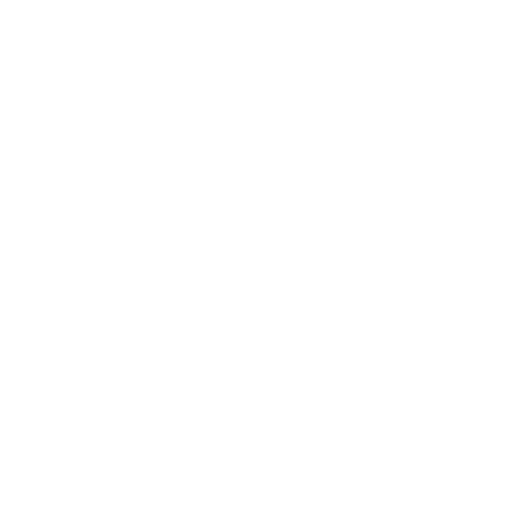
t = 0.00 s
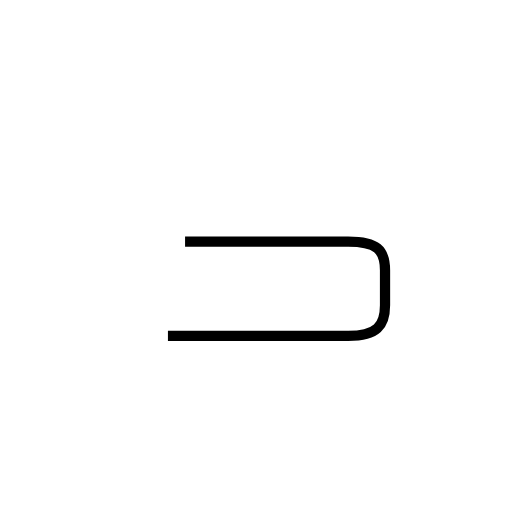
t = 1.43 s
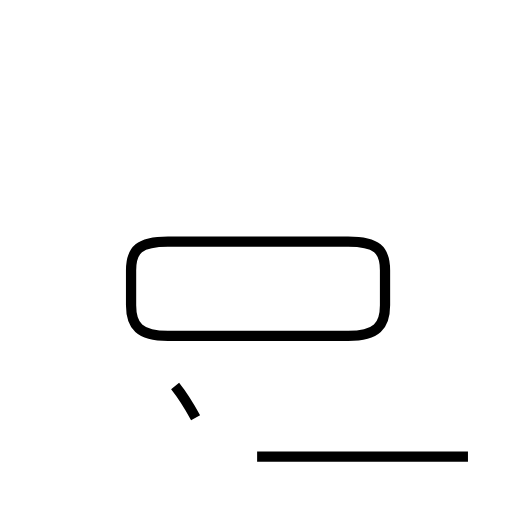
t = 2.64 s
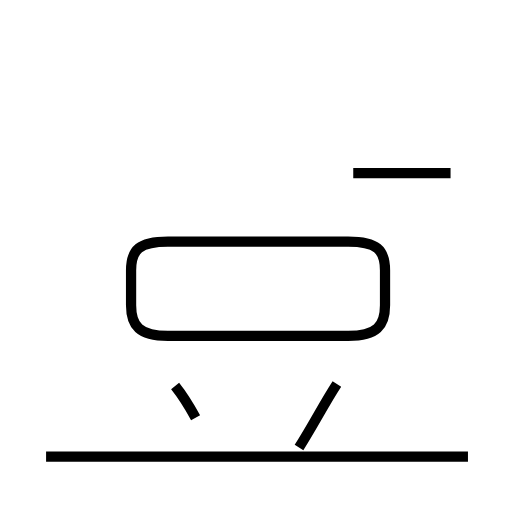
t = 3.76 s
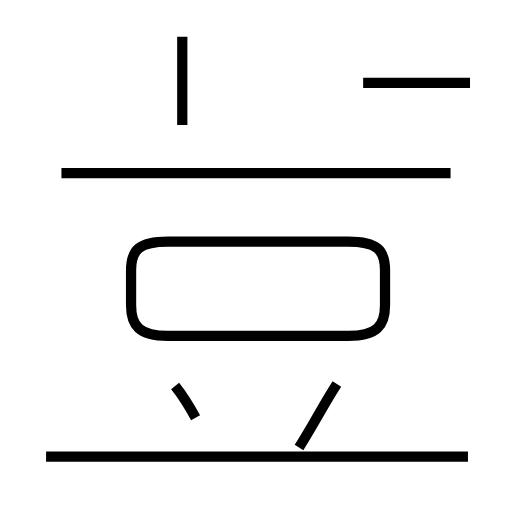
t = 5.18 s
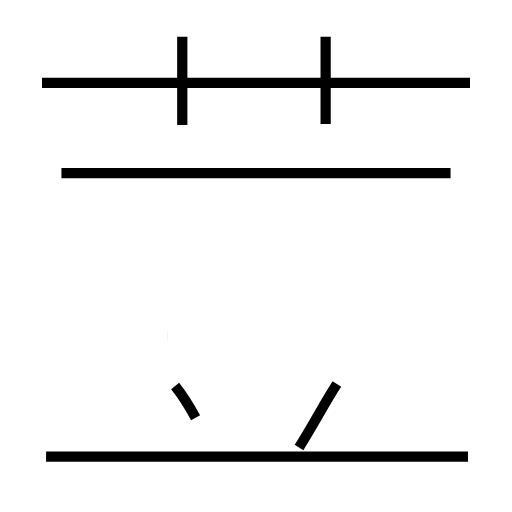
t = 6.38 s

The animated SVG that drew these frames (rendered in a browser with its animation timeline set to each time). Animation: 8 SMIL elements (animate=8); one cycle of 6.38 s.

<?xml version='1.0' encoding='utf-8'?>
<svg viewBox="0.0 -6.0 50.0 50.0" version="1.1" xmlns="http://www.w3.org/2000/svg"><rect x="-1000" y="-1000" width="2000" height="2000" stroke="white" fill="white" /><g style="fill:none;stroke:#000000;stroke-width:1"><path d="M 16.4 -11.2 L 34.0 -11.2 C 36.8 -11.2 37.6 -12.2 37.6 -14.2 L 37.6 -17.6 C 37.6 -19.6 36.8 -20.4 34.0 -20.4 L 16.4 -20.4 C 13.6 -20.4 12.8 -19.6 12.8 -17.6 L 12.8 -14.2 C 12.8 -12.2 13.6 -11.2 16.4 -11.2 Z " transform="translate(0.0 38.0)" stroke-dasharray="63.58120368481948" stroke-dashoffset="63.58120368481948"><animate attributeName="stroke-dashoffset" from="63.58120368481948" to="0" dur="1.9074361105445843s" begin="0s; anim_end.end" fill="freeze" id="anim0" /></path><path d="M 19.1 -3.2 C 18.5 -4.3 17.9 -5.3 17.1 -6.3 " transform="translate(0.0 38.0)" stroke-dasharray="3.694218568896597" stroke-dashoffset="3.694218568896597"><animate attributeName="stroke-dashoffset" from="3.694218568896597" to="0" dur="0.11082655706689791s" begin="anim0.end" fill="freeze" id="anim1" /></path><path d="M 45.7 0.6 L 4.5 0.6 " transform="translate(0.0 38.0)" stroke-dasharray="41.2" stroke-dashoffset="41.2"><animate attributeName="stroke-dashoffset" from="41.2" to="0" dur="1.236s" begin="anim1.end" fill="freeze" id="anim2" /></path><path d="M 29.2 -0.3 C 30.6 -2.5 31.6 -4.5 32.9 -6.5 " transform="translate(0.0 38.0)" stroke-dasharray="7.2209830468537" stroke-dashoffset="7.2209830468537"><animate attributeName="stroke-dashoffset" from="7.2209830468537" to="0" dur="0.216629491405611s" begin="anim2.end" fill="freeze" id="anim3" /></path><path d="M 44.0 -27.1 L 6.0 -27.1 " transform="translate(0.0 38.0)" stroke-dasharray="38.0" stroke-dashoffset="38.0"><animate attributeName="stroke-dashoffset" from="38.0" to="0" dur="1.14s" begin="anim3.end" fill="freeze" id="anim4" /></path><path d="M 17.8 -31.8 L 17.8 -40.4 " transform="translate(0.0 38.0)" stroke-dasharray="8.599999999999998" stroke-dashoffset="8.599999999999998"><animate attributeName="stroke-dashoffset" from="8.599999999999998" to="0" dur="0.25799999999999995s" begin="anim4.end" fill="freeze" id="anim5" /></path><path d="M 45.9 -35.9 L 4.1 -35.9 " transform="translate(0.0 38.0)" stroke-dasharray="41.8" stroke-dashoffset="41.8"><animate attributeName="stroke-dashoffset" from="41.8" to="0" dur="1.2539999999999998s" begin="anim5.end" fill="freeze" id="anim6" /></path><path d="M 31.8 -31.9 L 31.8 -40.4" transform="translate(0.0 38.0)" stroke-dasharray="8.5" stroke-dashoffset="8.5"><animate attributeName="stroke-dashoffset" from="8.5" to="0" dur="0.255s" begin="anim6.end" fill="freeze" id="anim_end" /></path></g></svg>
